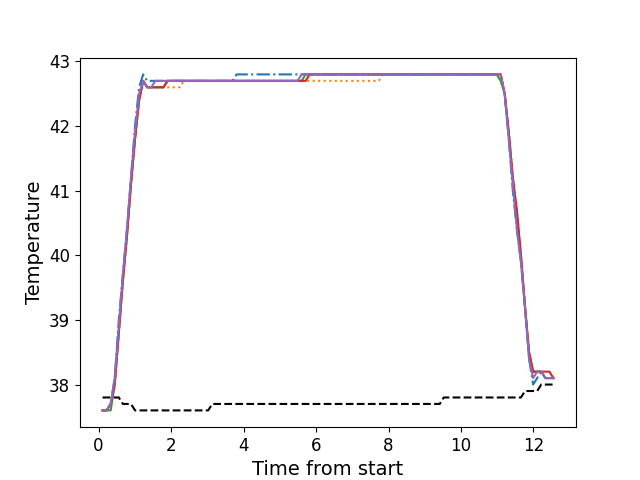

Values plotted in this chart, from the file beside it:
, times, neutral, z1, z2, z3, z4, z5
0, 0.1106, 37.8, 37.6, 37.6, 37.6, 37.6, 37.6
1, 0.2223, 37.8, 37.6, 37.6, 37.6, 37.6, 37.6
2, 0.3349, 37.8, 37.7, 37.7, 37.6, 37.7, 37.7
3, 0.4465, 37.8, 38.1, 38.0, 38.0, 38.0, 38.1
4, 0.5591, 37.8, 39.0, 38.8, 38.8, 38.8, 38.9
5, 0.6708, 37.7, 39.7, 39.6, 39.6, 39.6, 39.7
6, 0.7834, 37.7, 40.4, 40.3, 40.3, 40.3, 40.4
7, 0.895, 37.7, 41.2, 41.1, 41.1, 41.1, 41.2
8, 1.007, 37.6, 42.0, 41.8, 41.8, 41.8, 41.9
9, 1.119, 37.6, 42.6, 42.5, 42.4, 42.4, 42.5
10, 1.231, 37.6, 42.8, 42.7, 42.7, 42.7, 42.7
11, 1.343, 37.6, 42.7, 42.6, 42.6, 42.6, 42.6
12, 1.456, 37.6, 42.7, 42.6, 42.6, 42.6, 42.6
13, 1.567, 37.6, 42.7, 42.6, 42.6, 42.6, 42.7
14, 1.679, 37.6, 42.7, 42.6, 42.6, 42.6, 42.7
15, 1.791, 37.6, 42.7, 42.6, 42.6, 42.6, 42.7
16, 1.904, 37.6, 42.7, 42.6, 42.7, 42.7, 42.7
17, 2.016, 37.6, 42.7, 42.6, 42.7, 42.7, 42.7
18, 2.128, 37.6, 42.7, 42.6, 42.7, 42.7, 42.7
19, 2.24, 37.6, 42.7, 42.6, 42.7, 42.7, 42.7
20, 2.351, 37.6, 42.7, 42.7, 42.7, 42.7, 42.7
21, 2.464, 37.6, 42.7, 42.7, 42.7, 42.7, 42.7
22, 2.576, 37.6, 42.7, 42.7, 42.7, 42.7, 42.7
23, 2.688, 37.6, 42.7, 42.7, 42.7, 42.7, 42.7
24, 2.8, 37.6, 42.7, 42.7, 42.7, 42.7, 42.7
25, 2.913, 37.6, 42.7, 42.7, 42.7, 42.7, 42.7
26, 3.024, 37.6, 42.7, 42.7, 42.7, 42.7, 42.7
27, 3.137, 37.7, 42.7, 42.7, 42.7, 42.7, 42.7
28, 3.248, 37.7, 42.7, 42.7, 42.7, 42.7, 42.7
29, 3.36, 37.7, 42.7, 42.7, 42.7, 42.7, 42.7
30, 3.472, 37.7, 42.7, 42.7, 42.7, 42.7, 42.7
31, 3.585, 37.7, 42.7, 42.7, 42.7, 42.7, 42.7
32, 3.696, 37.7, 42.7, 42.7, 42.7, 42.7, 42.7
33, 3.809, 37.7, 42.8, 42.7, 42.7, 42.7, 42.7
34, 3.921, 37.7, 42.8, 42.7, 42.7, 42.7, 42.7
35, 4.033, 37.7, 42.8, 42.7, 42.7, 42.7, 42.7
36, 4.145, 37.7, 42.8, 42.7, 42.7, 42.7, 42.7
37, 4.256, 37.7, 42.8, 42.7, 42.7, 42.7, 42.7
38, 4.368, 37.7, 42.8, 42.7, 42.7, 42.7, 42.7
39, 4.481, 37.7, 42.8, 42.7, 42.7, 42.7, 42.7
40, 4.594, 37.7, 42.8, 42.7, 42.7, 42.7, 42.7
41, 4.705, 37.7, 42.8, 42.7, 42.7, 42.7, 42.7
42, 4.818, 37.7, 42.8, 42.7, 42.7, 42.7, 42.7
43, 4.929, 37.7, 42.8, 42.7, 42.7, 42.7, 42.7
44, 5.042, 37.7, 42.8, 42.7, 42.7, 42.7, 42.7
45, 5.154, 37.7, 42.8, 42.7, 42.7, 42.7, 42.7
46, 5.265, 37.7, 42.8, 42.7, 42.7, 42.7, 42.7
47, 5.378, 37.7, 42.8, 42.7, 42.7, 42.7, 42.7
48, 5.49, 37.7, 42.8, 42.7, 42.7, 42.7, 42.7
49, 5.602, 37.7, 42.8, 42.7, 42.7, 42.7, 42.8
50, 5.714, 37.7, 42.8, 42.7, 42.8, 42.7, 42.8
51, 5.826, 37.7, 42.8, 42.7, 42.8, 42.8, 42.8
52, 5.938, 37.7, 42.8, 42.7, 42.8, 42.8, 42.8
53, 6.05, 37.7, 42.8, 42.7, 42.8, 42.8, 42.8
54, 6.162, 37.7, 42.8, 42.7, 42.8, 42.8, 42.8
55, 6.274, 37.7, 42.8, 42.7, 42.8, 42.8, 42.8
56, 6.386, 37.7, 42.8, 42.7, 42.8, 42.8, 42.8
57, 6.499, 37.7, 42.8, 42.7, 42.8, 42.8, 42.8
58, 6.61, 37.7, 42.8, 42.7, 42.8, 42.8, 42.8
59, 6.723, 37.7, 42.8, 42.7, 42.8, 42.8, 42.8
... 52 more rows
